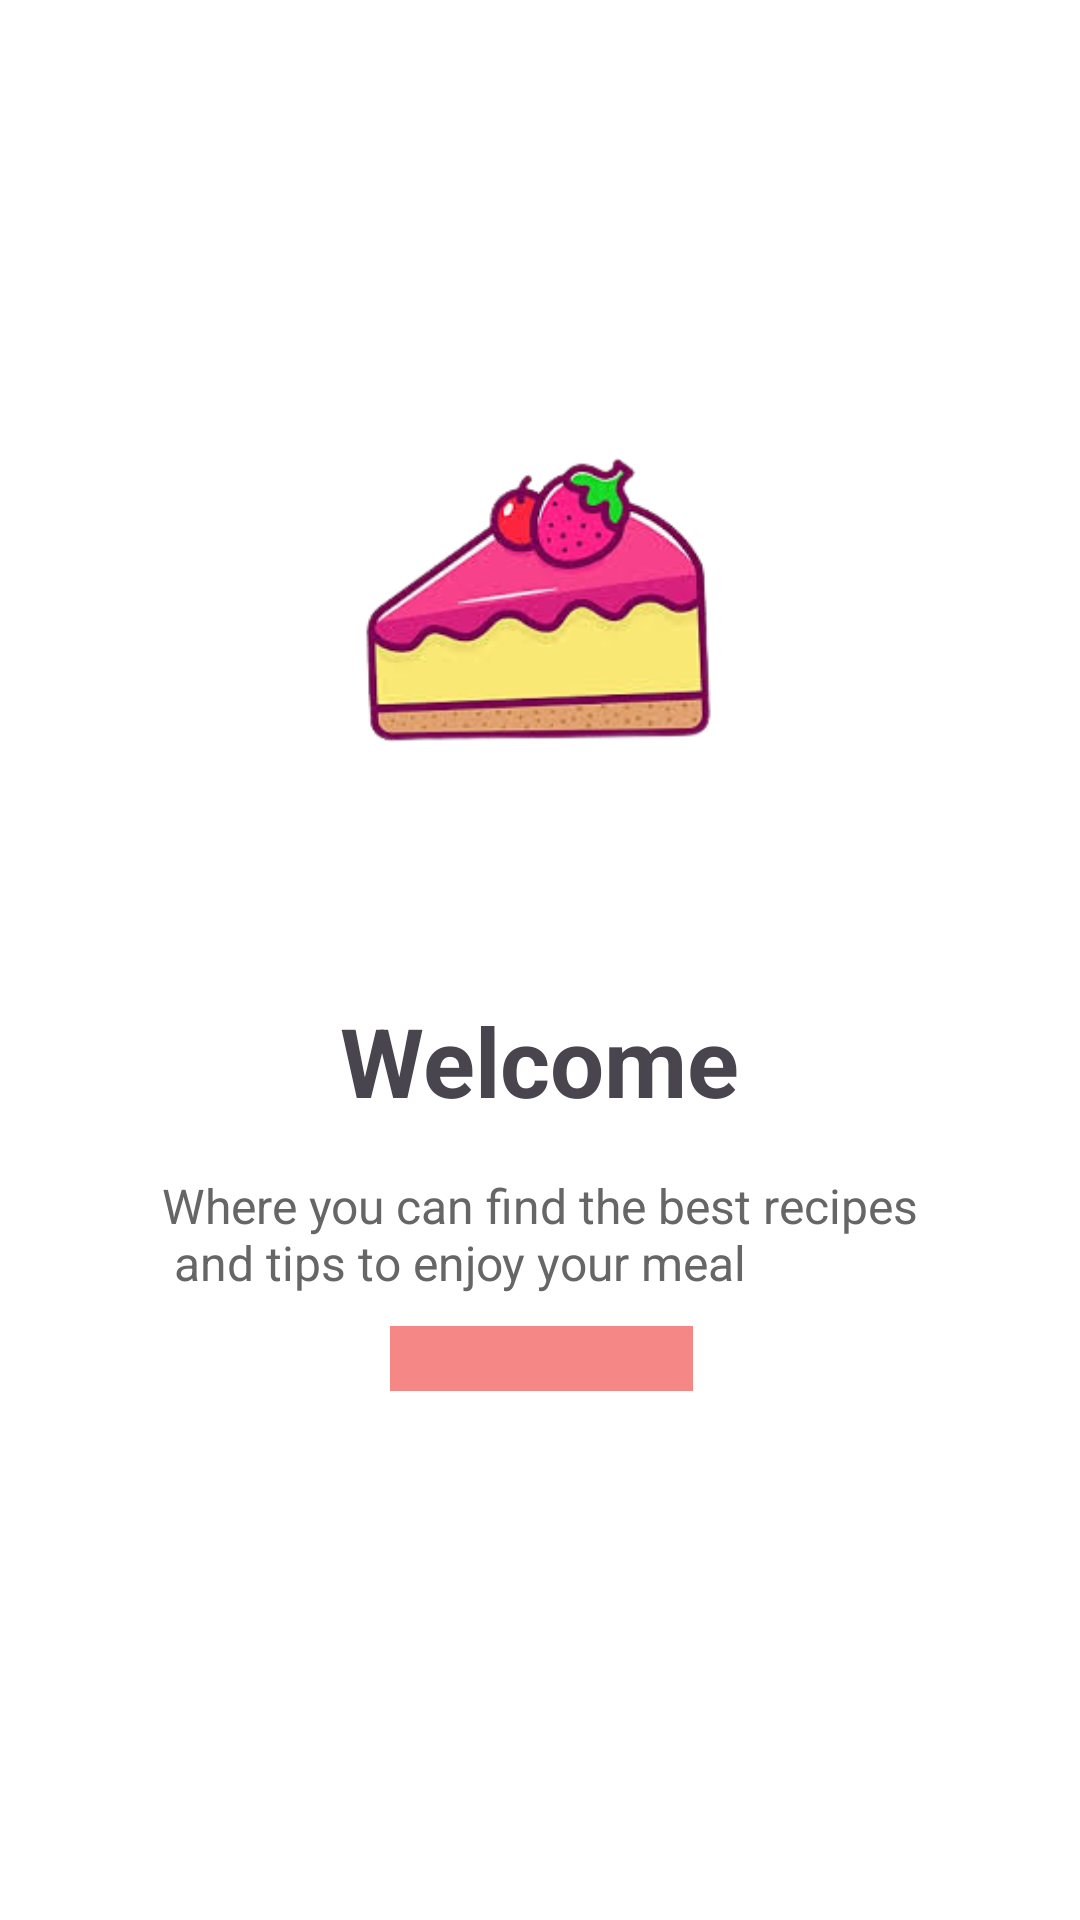

Android layout source for this screen:
<!-- AndroidManifest.xml: application theme Theme.RecipesApp -->
<!-- res/layout/fragment_home.xml -->
<?xml version="1.0" encoding="utf-8"?>
<androidx.constraintlayout.widget.ConstraintLayout xmlns:android="http://schemas.android.com/apk/res/android"
    xmlns:tools="http://schemas.android.com/tools"
    android:layout_width="match_parent"
    android:layout_height="match_parent"
    tools:context=".ui.HomeFragment">


    <RelativeLayout
        android:layout_width="match_parent"
        android:layout_height="match_parent"
        android:background="#FFFFFF">

        <ImageView
            android:id="@+id/logoImageView"
            android:layout_width="200dp"
            android:layout_height="200dp"
            android:layout_marginTop="100dp"
            android:src="@drawable/cheesecake_logo"
            android:scaleType="fitCenter" android:layout_alignParentEnd="true" android:layout_marginEnd="106dp"
            android:layout_alignParentTop="true" android:layout_alignParentStart="true"
            android:layout_marginStart="105dp"/>
        <TextView
            android:id="@+id/welcomeText"
            android:layout_width="wrap_content"
            android:layout_height="wrap_content"
            android:layout_centerHorizontal="true"
            android:layout_below="@id/logoImageView"
            android:layout_marginTop="32dp"
            android:text="@string/welcome"
            android:textSize="32sp"
            android:textStyle="bold"/>

        <TextView
            android:id="@+id/infoText"
            android:layout_width="wrap_content"
            android:layout_height="wrap_content"
            android:layout_centerHorizontal="true"
            android:layout_below="@id/welcomeText"
            android:layout_marginTop="16dp"
            android:text="@string/WelcomePageDescription"
            android:textSize="16sp"
            android:textColor="#666666"/>

        <Button
            android:id="@+id/getStartedButton"
            android:layout_width="wrap_content"
            android:layout_height="wrap_content"
            android:layout_below="@+id/infoText"
            android:backgroundTint="#f68787"
            android:layout_marginTop="32dp"
            android:text="@string/get_started"
            android:textSize="20sp"
            android:layout_alignParentEnd="true"
            android:layout_marginEnd="129dp"
            android:layout_alignParentStart="true"
            android:layout_marginStart="130dp"
            android:layout_alignParentBottom="true"
            android:layout_marginBottom="198dp"/>
    </RelativeLayout>



</androidx.constraintlayout.widget.ConstraintLayout>
<!-- resources referenced by this layout -->
<resources>
  <!-- drawable cheesecake_logo: png bitmap (drawable, 39455 bytes) -->
  <string name="WelcomePageDescription">Where you can find the best recipes\n and tips to enjoy your meal</string>
  <string name="get_started">Get started</string>
  <string name="welcome">Welcome</string>
  <style name="Theme.RecipesApp" parent="Base.Theme.RecipesApp" />
  <style name="Base.Theme.RecipesApp" parent="Theme.Material3.DayNight.NoActionBar">
          
          
      </style>
</resources>
